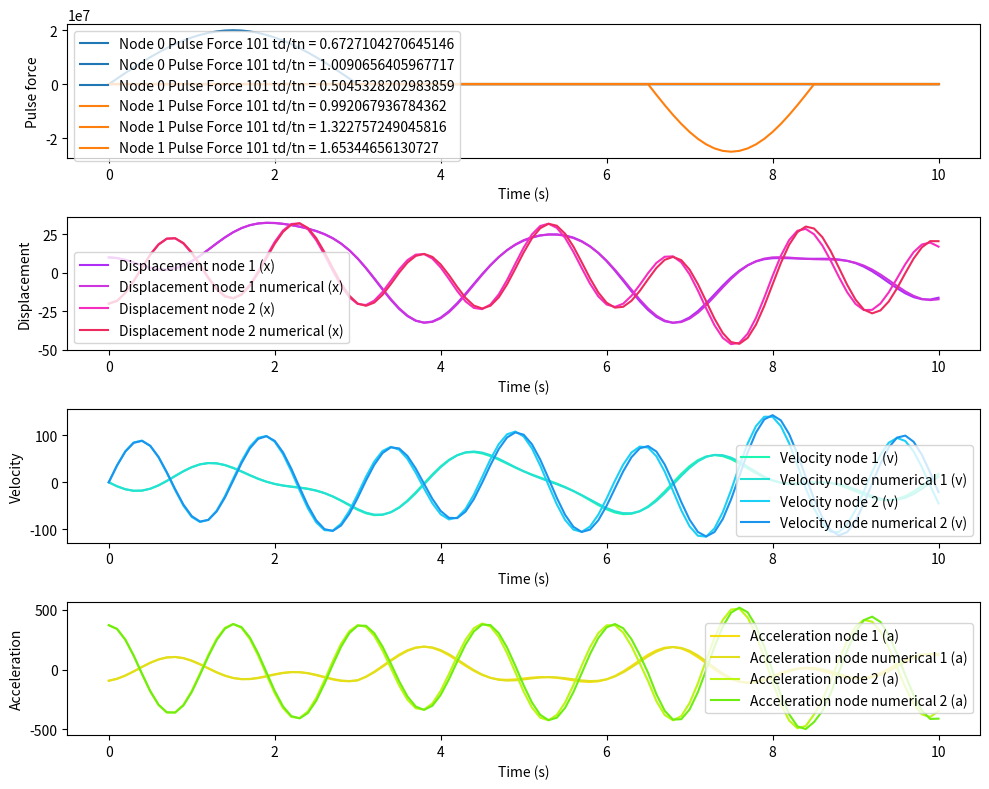

Recreate this plot in Python.
import numpy as np
import math as math
import matplotlib.pyplot as plt
import matplotlib.colors as mcolors

class HalfSinePulseForce:
    def __init__(self, pulse_forces):
        self.__pulse_forces = pulse_forces

    def get_amplitude_at_time(self, t):
        total_force = 0.0
        for force_amplitude, start_time, end_time in self.__pulse_forces:
            if start_time <= t <= end_time:
                total_force += force_amplitude * np.sin(np.pi * (t - start_time) / (end_time - start_time))
        return total_force


def pulse_force_displ_response(force_ampl_p0,force_start_time,force_end_time,stiff_K,mass_M,time_val):
    
    omega_n = math.sqrt(stiff_K/mass_M) # Omega n - angular natrual frequency
    T_n =  (2 * math.pi) / omega_n # Natural period
    t_d = force_end_time - force_start_time # Force period

    displ,velo,accl = 0,0,0

    if(time_val>=force_start_time):
        t_at = time_val - force_start_time
        if(time_val<=force_end_time):
            if(abs((t_d/T_n) - 0.5) < 0.000001):
                k_fact = (force_ampl_p0 / (2*stiff_K))
                displ = k_fact *(math.sin(omega_n*t_at) - (omega_n * t_at*math.cos(omega_n*t_at)))
                velo = k_fact * (omega_n**2) * t_at * (math.sin(omega_n*t_at))
                accl = k_fact * (omega_n**2) * (math.sin(omega_n * t_at) + (omega_n * t_at * math.cos(omega_n * t_at)))
            else:
                const1 = math.pi / (omega_n * t_d)
                const2 = 1 - const1**2
                k_fact = (force_ampl_p0 / stiff_K) *(1/const2)
                displ = k_fact * (math.sin((math.pi/t_d)*t_at) - const1 * math.sin(omega_n * t_at))
                velo = k_fact * ((math.pi/t_d)*math.cos((math.pi/t_d)*t_at) - (const1 * omega_n )* math.cos(omega_n * t_at))
                accl = k_fact * ((-1)*((math.pi/t_d)**2)*math.sin((math.pi/t_d)*t_at) + (const1 * omega_n * omega_n)* math.sin(omega_n * t_at))
        elif(time_val>force_end_time):
            if(abs((t_d/T_n) - 0.5) < 0.000001):
                k_fact =  ((force_ampl_p0 * math.pi) / (2*stiff_K))
                displ = k_fact * math.cos((omega_n * t_at) - math.pi)
                velo = k_fact * omega_n * math.sin(omega_n * t_at)
                accl = k_fact * omega_n * omega_n * math.cos(omega_n * t_at)
            else:
                const1 = math.pi / (omega_n * t_d)
                const2 = ((const1**2) - 1)
                k_fact =  (force_ampl_p0 / stiff_K)* ((2*const1) / const2) * math.cos(omega_n*t_d * 0.5)
                displ = k_fact * math.sin(omega_n * (t_at - (t_d * 0.5))) 
                velo = k_fact * omega_n * math.cos(omega_n * (t_at - (t_d * 0.5))) 
                accl = (-1) * k_fact * omega_n * omega_n * math.sin(omega_n * (t_at - (t_d * 0.5))) 

    return displ,velo,accl

def mdof_simple_harmonic_motion_analytical(mass_M, stiff_K, inl_displ, inl_velo, time_range, pulse_force_list):

    #_______________________________________________________________________
    #_____________ ANALYTICAL METHOD _______________________________________
    #_______________________________________________________________________
    # Find the angular frequency
    numDOF = 2 # number of defree of freedom
    # Calculate eigenvalues and eigenvectors
    eigenvalues, eigenvectors = np.linalg.eig(np.linalg.inv(mass_M) @ stiff_K)

    # Sort the eigenvalues and eigenvectors in ascending order
    sorted_indices = np.argsort(eigenvalues)
    natural_frequencies = np.sqrt(np.abs(eigenvalues[sorted_indices]))/(2*np.pi)
    mode_shapes = eigenvectors[:, sorted_indices]
    print("Natural frequency")
    print(natural_frequencies)

    # Normalize the mode shapes
    normalized_mode_shapes = mode_shapes / np.abs(mode_shapes).max(axis=0)

    print("Normalized mode shapes")
    print(normalized_mode_shapes)

    # Orthogonality of mass matrix
    norm_mass = normalized_mode_shapes.T @ mass_M @ normalized_mode_shapes 
    norm_stiff = normalized_mode_shapes.T @ stiff_K @ normalized_mode_shapes 

    # Generate time values for the simulation
    t_count = 101 # time step count
    time_values = np.linspace(time_range[0], time_range[1], t_count)
    t_step = (time_range[1] - time_range[0])/ t_count # time step

    # Find the individual pulse forces
    individual_pulse_force = np.zeros((len(pulse_force_list), time_values.size))
    # Generate random colors for each curve
    colors = list(mcolors.TABLEAU_COLORS.values())  # Use predefined Tableau colors

    # Modal transform the initial displacement and initial velocity
    modal_inl_displ = np.zeros(numDOF) # modal initial displacement
    modal_inl_velo =  np.zeros(numDOF) # modal initial velocity
    omega_n =  np.zeros(numDOF) # modal angular frequency
    t_n = np.zeros(numDOF) # Time period

    # Initialize arrays for displacement, velocity, and acceleration
    total_pulse_forces = np.zeros((numDOF,t_count))
    displacement = np.zeros((numDOF,t_count))
    velocity = np.zeros((numDOF,t_count))
    acceleration = np.zeros((numDOF,t_count))

    # Normalized mode shape
    normalized_mode_shapes_inv = np.linalg.inv(normalized_mode_shapes)

    modal_inl_displ = np.dot(normalized_mode_shapes_inv, inl_displ)
    modal_inl_velo = np.dot(normalized_mode_shapes_inv, inl_velo)
    
    for j in range(numDOF):
        # sub_pulse_force_list = [item for sublist in pulse_force_list[j] for item in sublist]
        pulse_force_system = HalfSinePulseForce(pulse_force_list[j])
        total_pulse_forces[j,:] =  [pulse_force_system.get_amplitude_at_time(t) for t in time_values]
        # modal_inl_displ =[np.dot(normalized_mode_shapes[:, j], inl_displ[j]) for j in range(len(inl_displ))] # normalized_mode_shapes[:,j]*inl_displ
        # modal_inl_velo[j] = normalized_mode_shapes[:,j]*inl_velo
        omega_n[j] = math.sqrt(norm_stiff[j,j]/norm_mass[j,j])
        t_n[j] = (2 * math.pi) / omega_n[j]

    # Loop through time steps and calculate response
    for i, time_step in enumerate(time_values):
        modal_displ_resp = np.zeros(numDOF) # Displacement response
        modal_velo_resp =  np.zeros(numDOF) # Velocity response
        modal_accl_resp =  np.zeros(numDOF) # Acceleration response
        for j in range(2):
            # Reponse due to initial condition        
            inl_cond_displ_resp = (modal_inl_displ[j] * np.cos(omega_n[j] * time_values[i])) + ((modal_inl_velo[j] / omega_n[j]) * np.sin(omega_n[j] * time_values[i]))
            inl_cond_velo_resp = ((-1)*modal_inl_displ[j]*omega_n[j]*np.sin(omega_n[j] * time_values[i]))+(modal_inl_velo[j]  * np.cos(omega_n[j] * time_values[i]))
            inl_cond_accl_resp = ((-1)*modal_inl_displ[j]*omega_n[j]*omega_n[j]*np.cos(omega_n[j] * time_values[i]))-(modal_inl_velo[j] *omega_n[j] * np.sin(omega_n[j] * time_values[i]))

            # Response due to pulse force
            plse_displ_resp = 0
            plse_velo_resp = 0
            plse_accl_resp = 0

            # Loop through individual nodes (pulse force)
            for k in range(numDOF):
                # Loop through individual pulse force at a particular node
                for p_force_nd in pulse_force_list[k]:
                    p0 = normalized_mode_shapes[k,j]  * p_force_nd[0] # get the force amplitude
                    ft_start = p_force_nd[1] # force start  
                    ft_end = p_force_nd[2] # force end
                    t_d = ft_end - ft_start # force period
                
                    if(time_values[i]>ft_start and time_values[i]<=ft_end):
                        p_0,v_0,a_0 = pulse_force_displ_response(p0,ft_start,ft_end,norm_stiff[j,j],norm_mass[j,j],time_values[i])
                        # Add to the response
                        plse_displ_resp = plse_displ_resp + p_0
                        plse_velo_resp = plse_velo_resp + v_0
                        plse_accl_resp = plse_accl_resp + a_0
                    elif(time_values[i]>ft_end):
                        p_0,v_0,a_0 = pulse_force_displ_response(p0,ft_start,ft_end,norm_stiff[j,j],norm_mass[j,j],time_values[i])
                        # Add to the response
                        plse_displ_resp = plse_displ_resp + p_0
                        plse_velo_resp = plse_velo_resp + v_0
                        plse_accl_resp = plse_accl_resp + a_0

            # Append to the displacement, velocity and acceleration response
            modal_displ_resp[j] = inl_cond_displ_resp + plse_displ_resp
            modal_velo_resp[j] =  inl_cond_velo_resp + plse_velo_resp
            modal_accl_resp[j] =  inl_cond_accl_resp + plse_accl_resp
        #_________________________________________________________________________
        for j in range(numDOF):
            displacement[j,i] = np.dot( normalized_mode_shapes[j,:], modal_displ_resp)
            velocity[j,i] = np.dot( normalized_mode_shapes[j,:] ,modal_velo_resp)
            acceleration[j,i] = np.dot( normalized_mode_shapes[j,:] , modal_accl_resp)
        #_________________________________________________________________________


    #_______________________________________________________________________
    #_____________ NUMERICAL METHOD _______________________________________
    #_______________________________________________________________________
    displacement_numrl = np.zeros((numDOF,t_count))
    velocity_numrl = np.zeros((numDOF,t_count))
    acceleration_numrl = np.zeros((numDOF,t_count))


    displacement_numrl,velocity_numrl,acceleration_numrl = mdof_linear_acceleration_method(mass_M, stiff_K, 
                                                                                                   inl_displ, inl_velo,
                                                                                                   total_pulse_forces, time_values, 
                                                                                                   numDOF,t_count)


    # Print the values
    # create a 2D array with time_values, displacement[0,:] and displacement[1,:]
    data = np.array([time_values, displacement[0,:], displacement[1,:]]).T
    # save the data to a file named 'output.txt' with a header
    np.savetxt('output.txt', data, header='time_values displacement[0,:] displacement[1,:]', fmt='%.4f', delimiter=',')

    # Plot the results
    plt.figure(figsize=(10, 8))
    # Plot pulse forces
    plt.subplot(4, 1, 1)
    # plt.plot(time_values, total_pulse_forces, color='darkred', label='Total pulse force (f)')
    for j in range(2):
        for p_force_nd in pulse_force_list[j]:
            individual_pulse_force_system = HalfSinePulseForce([(p_force_nd[0], p_force_nd[1], p_force_nd[2])])
            individual_pulse_force = [individual_pulse_force_system.get_amplitude_at_time(t) for t in time_values]
            td1 = p_force_nd[2] - p_force_nd[1]
            plt.plot(time_values, individual_pulse_force, label=f'Node {j} Pulse Force {i+1} td/tn = {td1/t_n[j]}', color=colors[j])
    plt.xlabel('Time (s)')
    plt.ylabel('Pulse force')
    plt.legend()

    # Plot displacement
    plt.subplot(4, 1, 2)
    plt.plot(time_values, displacement[0,:], color=(0.6901,0.1764,0.9686), label='Displacement node 1 (x)')
    plt.plot(time_values, displacement_numrl[0,:], color=(0.8078,0.2,0.8784), label='Displacement node 1 numerical (x)')
    plt.plot(time_values, displacement[1,:], color=(0.9686,0.1764,0.7529), label='Displacement node 2 (x)')
    plt.plot(time_values, displacement_numrl[1,:], color=(0.929,0.168,0.372), label='Displacement node 2 numerical (x)')
    plt.xlabel('Time (s)')
    plt.ylabel('Displacement')
    plt.legend()

    # Plot velocity
    plt.subplot(4, 1, 3)
    plt.plot(time_values, velocity[0,:], color=(0.1058,0.9686,0.6901), label='Velocity node 1 (v)')
    plt.plot(time_values, velocity_numrl[0,:], color=(0.1411,0.882,0.8274), label='Velocity node numerical 1 (v)')
    plt.plot(time_values, velocity[1,:], color=(0.105,0.815,0.968), label='Velocity node 2 (v)')
    plt.plot(time_values, velocity_numrl[1,:], color=(0.102,0.580,0.9294), label='Velocity node numerical 2 (v)')
    plt.xlabel('Time (s)')
    plt.ylabel('Velocity')
    plt.legend()

    # Plot acceleration
    plt.subplot(4, 1, 4)
    plt.plot(time_values, acceleration[0,:], color=(0.968,0.8705,0.066), label='Acceleration node 1 (a)')
    plt.plot(time_values, acceleration_numrl[0,:], color=(0.882,0.8745,0.1098), label='Acceleration node numerical 1 (a)')
    plt.plot(time_values, acceleration[1,:], color=(0.7333,0.9686,0.066), label='Acceleration node 2 (a)')
    plt.plot(time_values, acceleration_numrl[1,:], color=(0.427,0.929,0.066), label='Acceleration node numerical 2 (a)')
    plt.xlabel('Time (s)')
    plt.ylabel('Acceleration')
    plt.legend()

    plt.tight_layout()
    plt.show()


def mdof_linear_acceleration_method(mass_M, stiff_K, inl_displ, inl_velo,total_force, time_values,numDOF, time_count):
    # Initialize the array
    displacement_numrl = np.zeros((numDOF,time_count))
    velocity_numrl = np.zeros((numDOF,time_count))
    acceleration_numrl = np.zeros((numDOF,time_count))
    
    # initial calculation
    # apply the initial condition to list
    displacement_numrl[:,0] = inl_displ[:,0]
    velocity_numrl[:,0] = inl_velo[:,0]

    force_inl = [[total_force[0,0]],[total_force[1,0]]]
    # calculate initial acceleration
    # Get the inverse of the matrix mass_M
    mass_inv = np.linalg.inv(mass_M)
    accl_inl = np.dot(mass_inv,(force_inl - np.dot(stiff_K , inl_displ)))
    acceleration_numrl[:,0] = accl_inl[:,0]

    # select delta t
    delta_t = time_values[1] - time_values[0]
    # Kprime matrix
    K_prime =   stiff_K + (6/(delta_t**2))*mass_M
    K_prime_inv = np.linalg.inv(K_prime)
    a_matrix = (6/delta_t)*mass_M
    b_matrix = 3*mass_M

    for i,t in enumerate(time_values):
        if(i<time_count-1):
            delta_p = total_force[:,i+1] - total_force[:,i]
            # delta P hat
            delta_p_hat = delta_p + np.dot(a_matrix,velocity_numrl[:,i]) + np.dot(b_matrix,acceleration_numrl[:,i])

            # delta displacement
            delta_u = np.dot(K_prime_inv,delta_p_hat)
            # delta velocity
            delta_v = (3/delta_t)*delta_u - (3*velocity_numrl[:,i]) - (0.5*delta_t*acceleration_numrl[:,i])
            # delta acceleration
            delta_a = (6/(delta_t**2))*delta_u - ((6/delta_t)*velocity_numrl[:,i]) - (3*acceleration_numrl[:,i])

            # Solution
            displacement_numrl[:,i+1] = displacement_numrl[:,i] + delta_u
            velocity_numrl[:,i+1] = velocity_numrl[:,i] + delta_v
            acceleration_numrl[:,i+1] = acceleration_numrl[:,i] + delta_a

    return displacement_numrl,velocity_numrl,acceleration_numrl


# Usage:
# Mass
mass_M1 = 200000.0 # Mass M1
mass_M2 = 100000.0 # Mass M2
mass_M = np.array([[mass_M1,0.0],
                   [0.0,mass_M2]])

# Stiffness
stiff_K1 = 621000 #4.0 * 2.0 * (math.pi**2)  # Stiffness K1
stiff_K2 = 414000 #8.0 * 2.0 * (math.pi**2)  # Stiffness K2
stiff_K3 = 1242010 #1.0 * 2.0 * (math.pi**2)  # Stiffness K2
stiff_K = np.array([[(stiff_K1+stiff_K2),(-stiff_K2)],
                    [(-stiff_K2),(stiff_K2+stiff_K3)]])


# Initial condition
inl_displ_1 = 10.0 # initial displacement Node 1
inl_velo_1 = 0.0 # initial velocity Node 1
#_______________________________________________
inl_displ_2 = -20.0 # initial displacement Node 2
inl_velo_2 = 0.0 # initial velocity Node 2

inl_displ = np.array([[inl_displ_1],
             [inl_displ_2]])

inl_velo = np.array([[inl_velo_1],
            [inl_velo_2]])

# Time range
time_range = (0, 10)  # Time range for the simulation (start and end time)

# Create an array of pulse forces with each element as (force_amplitude, start_time, end_time)
# Pulse force list 1
pulse_force_list_1 = [
    (0.0, 5.0, 7.0),
    (20000000.0, 0.0, 3.0),
    (0.0, 8.0, 9.5)
]

# Pulse force list 2
pulse_force_list_2 = [
    (0.0, 1.0, 2.5),
    (-25000000.0, 6.5, 8.5),
    (0.0, 2.0, 4.5)
]

pulse_force_list = [pulse_force_list_1,
                    pulse_force_list_2]
#____________________________________________________________________________________________________________

mdof_simple_harmonic_motion_analytical(mass_M, stiff_K, inl_displ, inl_velo, time_range, pulse_force_list)

